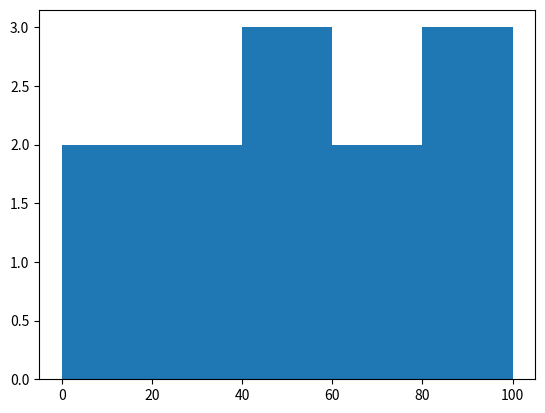

Python code for this plot:
from matplotlib import pyplot as plt
marks=[35,50,60,70,80,90,85,45,38,40]
grade=[0, 40, 60,80,100]
plt.hist(marks,grade)
plt.show()
